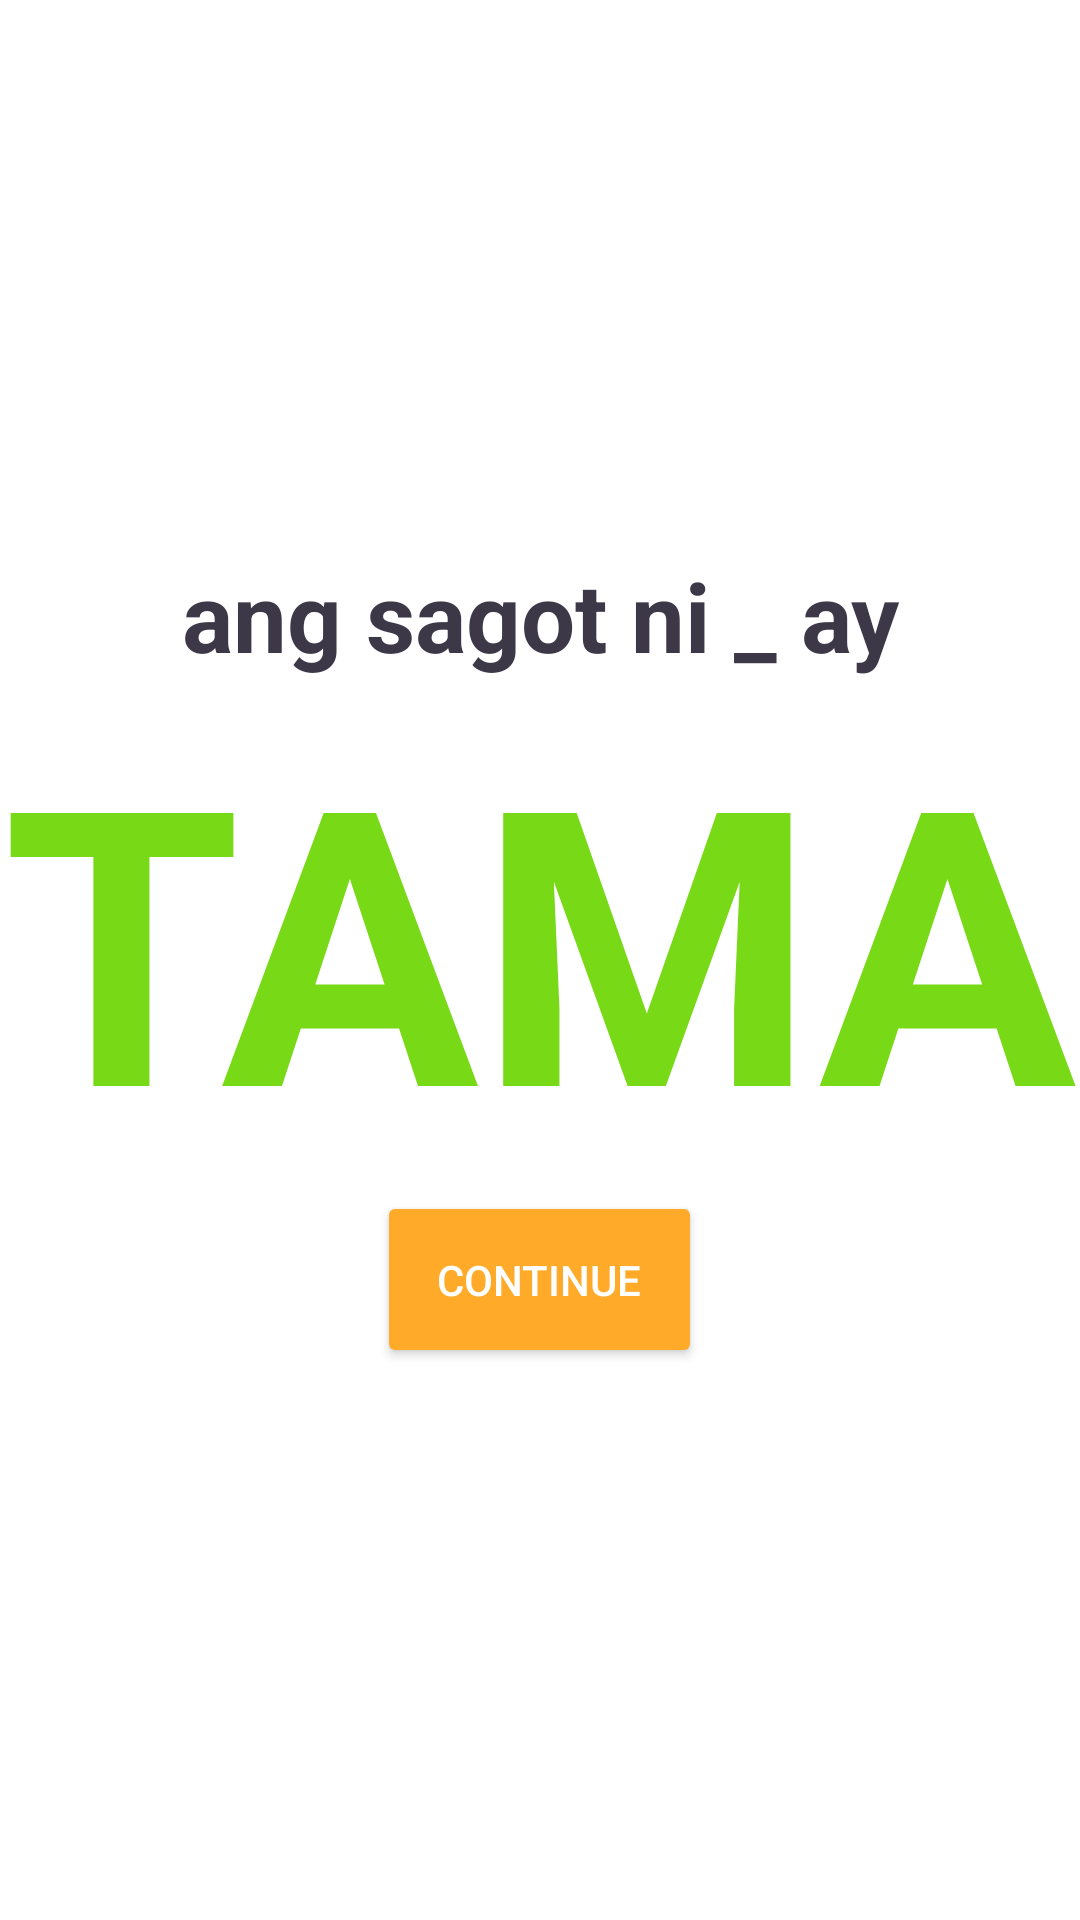

Reconstruct the res/layout file that produces this screen, plus the resources it refers to.
<!-- AndroidManifest.xml: application theme Theme.TagakauloLearningApp -->
<!-- res/layout/layout_quiz_show_merit.xml -->
<?xml version="1.0" encoding="utf-8"?>
<LinearLayout xmlns:android="http://schemas.android.com/apk/res/android"
    android:layout_width="match_parent"
    android:layout_height="match_parent"
    android:orientation="vertical"
    android:gravity="center">

    <TextView
        android:id="@+id/txtLabel"
        android:layout_width="wrap_content"
        android:layout_height="wrap_content"
        android:layout_centerHorizontal="true"
        android:textAlignment="center"
        android:text="ang sagot ni _ ay"
        android:textSize="32sp"
        android:textStyle="bold"
        android:textColor="@color/pri_font" />

    <TextView
        android:id="@+id/txtTamaOMali"
        android:layout_width="wrap_content"
        android:layout_height="wrap_content"
        android:layout_centerHorizontal="true"
        android:layout_below="@id/txtLabel"
        android:text="TAMA"
        android:textSize="128sp"
        android:textStyle="bold"
        android:textColor="#78D917" />
    <Button
        android:id="@+id/btnContinue"
        android:layout_width="wrap_content"
        android:layout_height="wrap_content"
        android:padding="20dp"
        android:backgroundTint="#FFAA28"
        android:textColor="@color/white"
        android:text="Continue" />
</LinearLayout>
<!-- resources referenced by this layout -->
<resources>
  <color name="pri_font">#3D3848</color>
  <color name="white">#FFFFFFFF</color>
  <style name="Theme.TagakauloLearningApp" parent="Theme.MaterialComponents.DayNight.DarkActionBar">
          
          <item name="colorPrimary">@color/def_bg</item>
          <item name="colorPrimaryVariant">@color/def_bg</item>
          <item name="colorOnPrimary">@color/def_bg</item>
          
          <item name="colorSecondary">@color/teal_200</item>
          <item name="colorSecondaryVariant">@color/teal_700</item>
          <item name="colorOnSecondary">@color/black</item>
          
          <item name="android:statusBarColor">?attr/colorPrimaryVariant</item>
          
      </style>
  <color name="def_bg">#F4F0EA</color>
  <color name="teal_200">#FF03DAC5</color>
  <color name="teal_700">#FF018786</color>
  <color name="black">#FF000000</color>
</resources>
